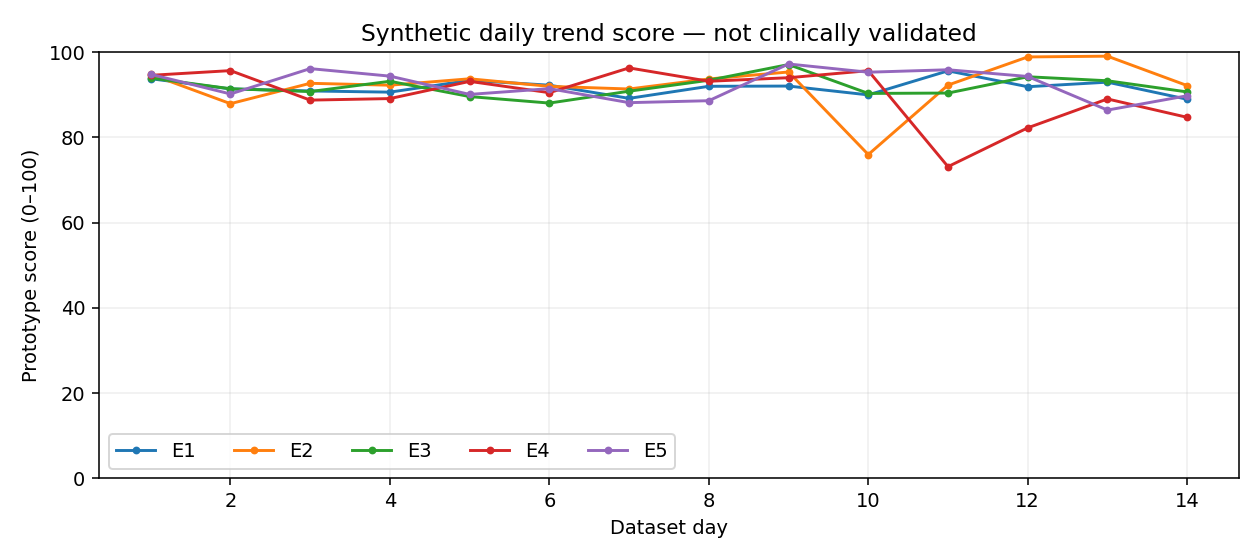

Source data for this figure (header and first rows):
person_id, day, score
E1, 1, 93.79
E1, 2, 91.4
E1, 3, 90.92
E1, 4, 90.64
E1, 5, 93.41
E1, 6, 92.27
E1, 7, 89.18
E1, 8, 92.01
E1, 9, 92.07
E1, 10, 90
E1, 11, 95.64
E1, 12, 91.91
E1, 13, 92.98
E1, 14, 88.97
E2, 1, 94.82
E2, 2, 87.94
E2, 3, 92.72
E2, 4, 92.27
E2, 5, 93.78
E2, 6, 92
E2, 7, 91.38
E2, 8, 93.73
E2, 9, 95.37
E2, 10, 76
E2, 11, 92.3
E2, 12, 98.9
E2, 13, 99.08
E2, 14, 92.18
E3, 1, 93.95
E3, 2, 91.44
E3, 3, 90.78
E3, 4, 93.19
E3, 5, 89.6
E3, 6, 88.08
E3, 7, 90.86
E3, 8, 93.43
E3, 9, 97.12
E3, 10, 90.34
E3, 11, 90.43
E3, 12, 94.25
E3, 13, 93.32
E3, 14, 90.69
E4, 1, 94.59
E4, 2, 95.7
E4, 3, 88.77
E4, 4, 89.13
E4, 5, 93.17
E4, 6, 90.52
E4, 7, 96.33
E4, 8, 93.2
E4, 9, 94.03
E4, 10, 95.67
E4, 11, 73.16
E4, 12, 82.27
E4, 13, 89.04
E4, 14, 84.73
E5, 1, 94.83
E5, 2, 90.22
E5, 3, 96.16
E5, 4, 94.4
... 10 more rows
